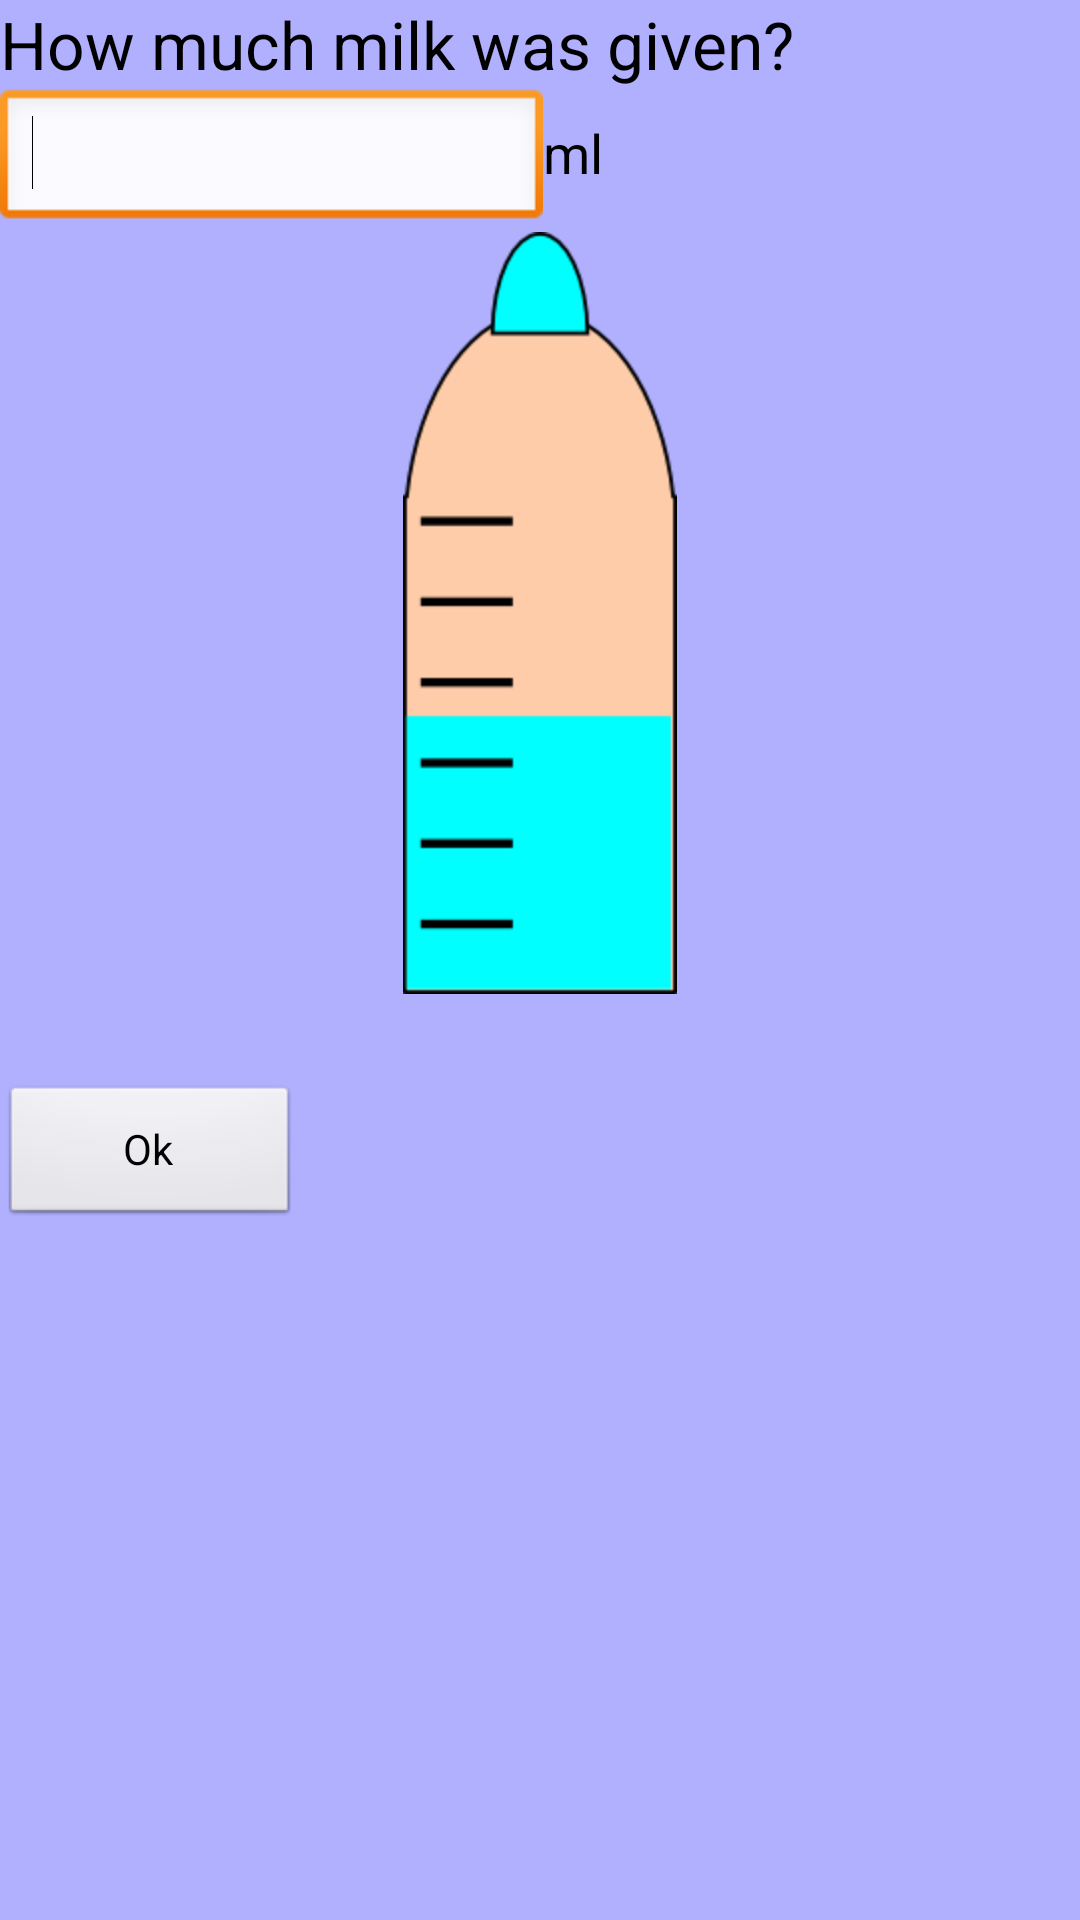

Produce the Android XML layout that renders to this screen, including the resource entries it uses.
<!-- AndroidManifest.xml: application theme CustomTheme -->
<!-- res/layout/give_milk_activity.xml -->
<?xml version="1.0" encoding="utf-8"?>
<ScrollView xmlns:android="http://schemas.android.com/apk/res/android"
    android:layout_width="fill_parent"
    android:layout_height="fill_parent">
<LinearLayout 
    android:layout_width="fill_parent"
    android:layout_height="fill_parent"
    android:orientation="vertical" >

    <TextView
        android:id="@+id/textView1"
        android:layout_width="wrap_content"
        android:layout_height="wrap_content"
        android:text="@string/how_much"
        android:textAppearance="?android:attr/textAppearanceLarge" />

    <LinearLayout
        android:id="@+id/linearLayout1"
        android:layout_width="fill_parent"
        android:layout_height="wrap_content" >

        <EditText
            android:id="@+id/milkEdit"
            android:layout_width="wrap_content"
            android:layout_height="wrap_content"
            android:layout_weight="1"
            android:inputType="number" >

            <requestFocus />
        </EditText>

        <TextView
            android:id="@+id/textView2"
            android:layout_width="wrap_content"
            android:layout_height="wrap_content"
            android:layout_weight="1"
            android:text="@string/ml"
            android:textAppearance="?android:attr/textAppearanceMedium" />

    </LinearLayout>

    <ImageView
        android:id="@+id/imageView1"
        android:contentDescription="@string/milk_bottle"
        android:layout_width="fill_parent"
        android:layout_marginLeft="0dp"
        android:layout_height="wrap_content"
        android:src="@drawable/milk_large" />

    <Button
        android:id="@+id/button1"
        android:layout_width="100dp"
        android:layout_height="wrap_content"
        android:layout_marginTop="30dp"
        android:text="@string/ok" 
        android:onClick="onClick"/>
	
</LinearLayout>
</ScrollView>
<!-- resources referenced by this layout -->
<resources>
  <!-- drawable milk_large: png bitmap (drawable-hdpi, 5070 bytes) -->
  <string name="how_much">How much milk was given?</string>
  <string name="milk_bottle">Milk bottle</string>
  <string name="ml">ml</string>
  <string name="ok">Ok</string>
  <style name="CustomTheme" parent="android:Theme.Light">
      	<item name="android:windowBackground">@color/custom_theme_color</item>
      	<item name="android:colorBackground">@color/custom_theme_color</item>  
  	</style>
  <color name="custom_theme_color">#b0b0ff</color>
</resources>
